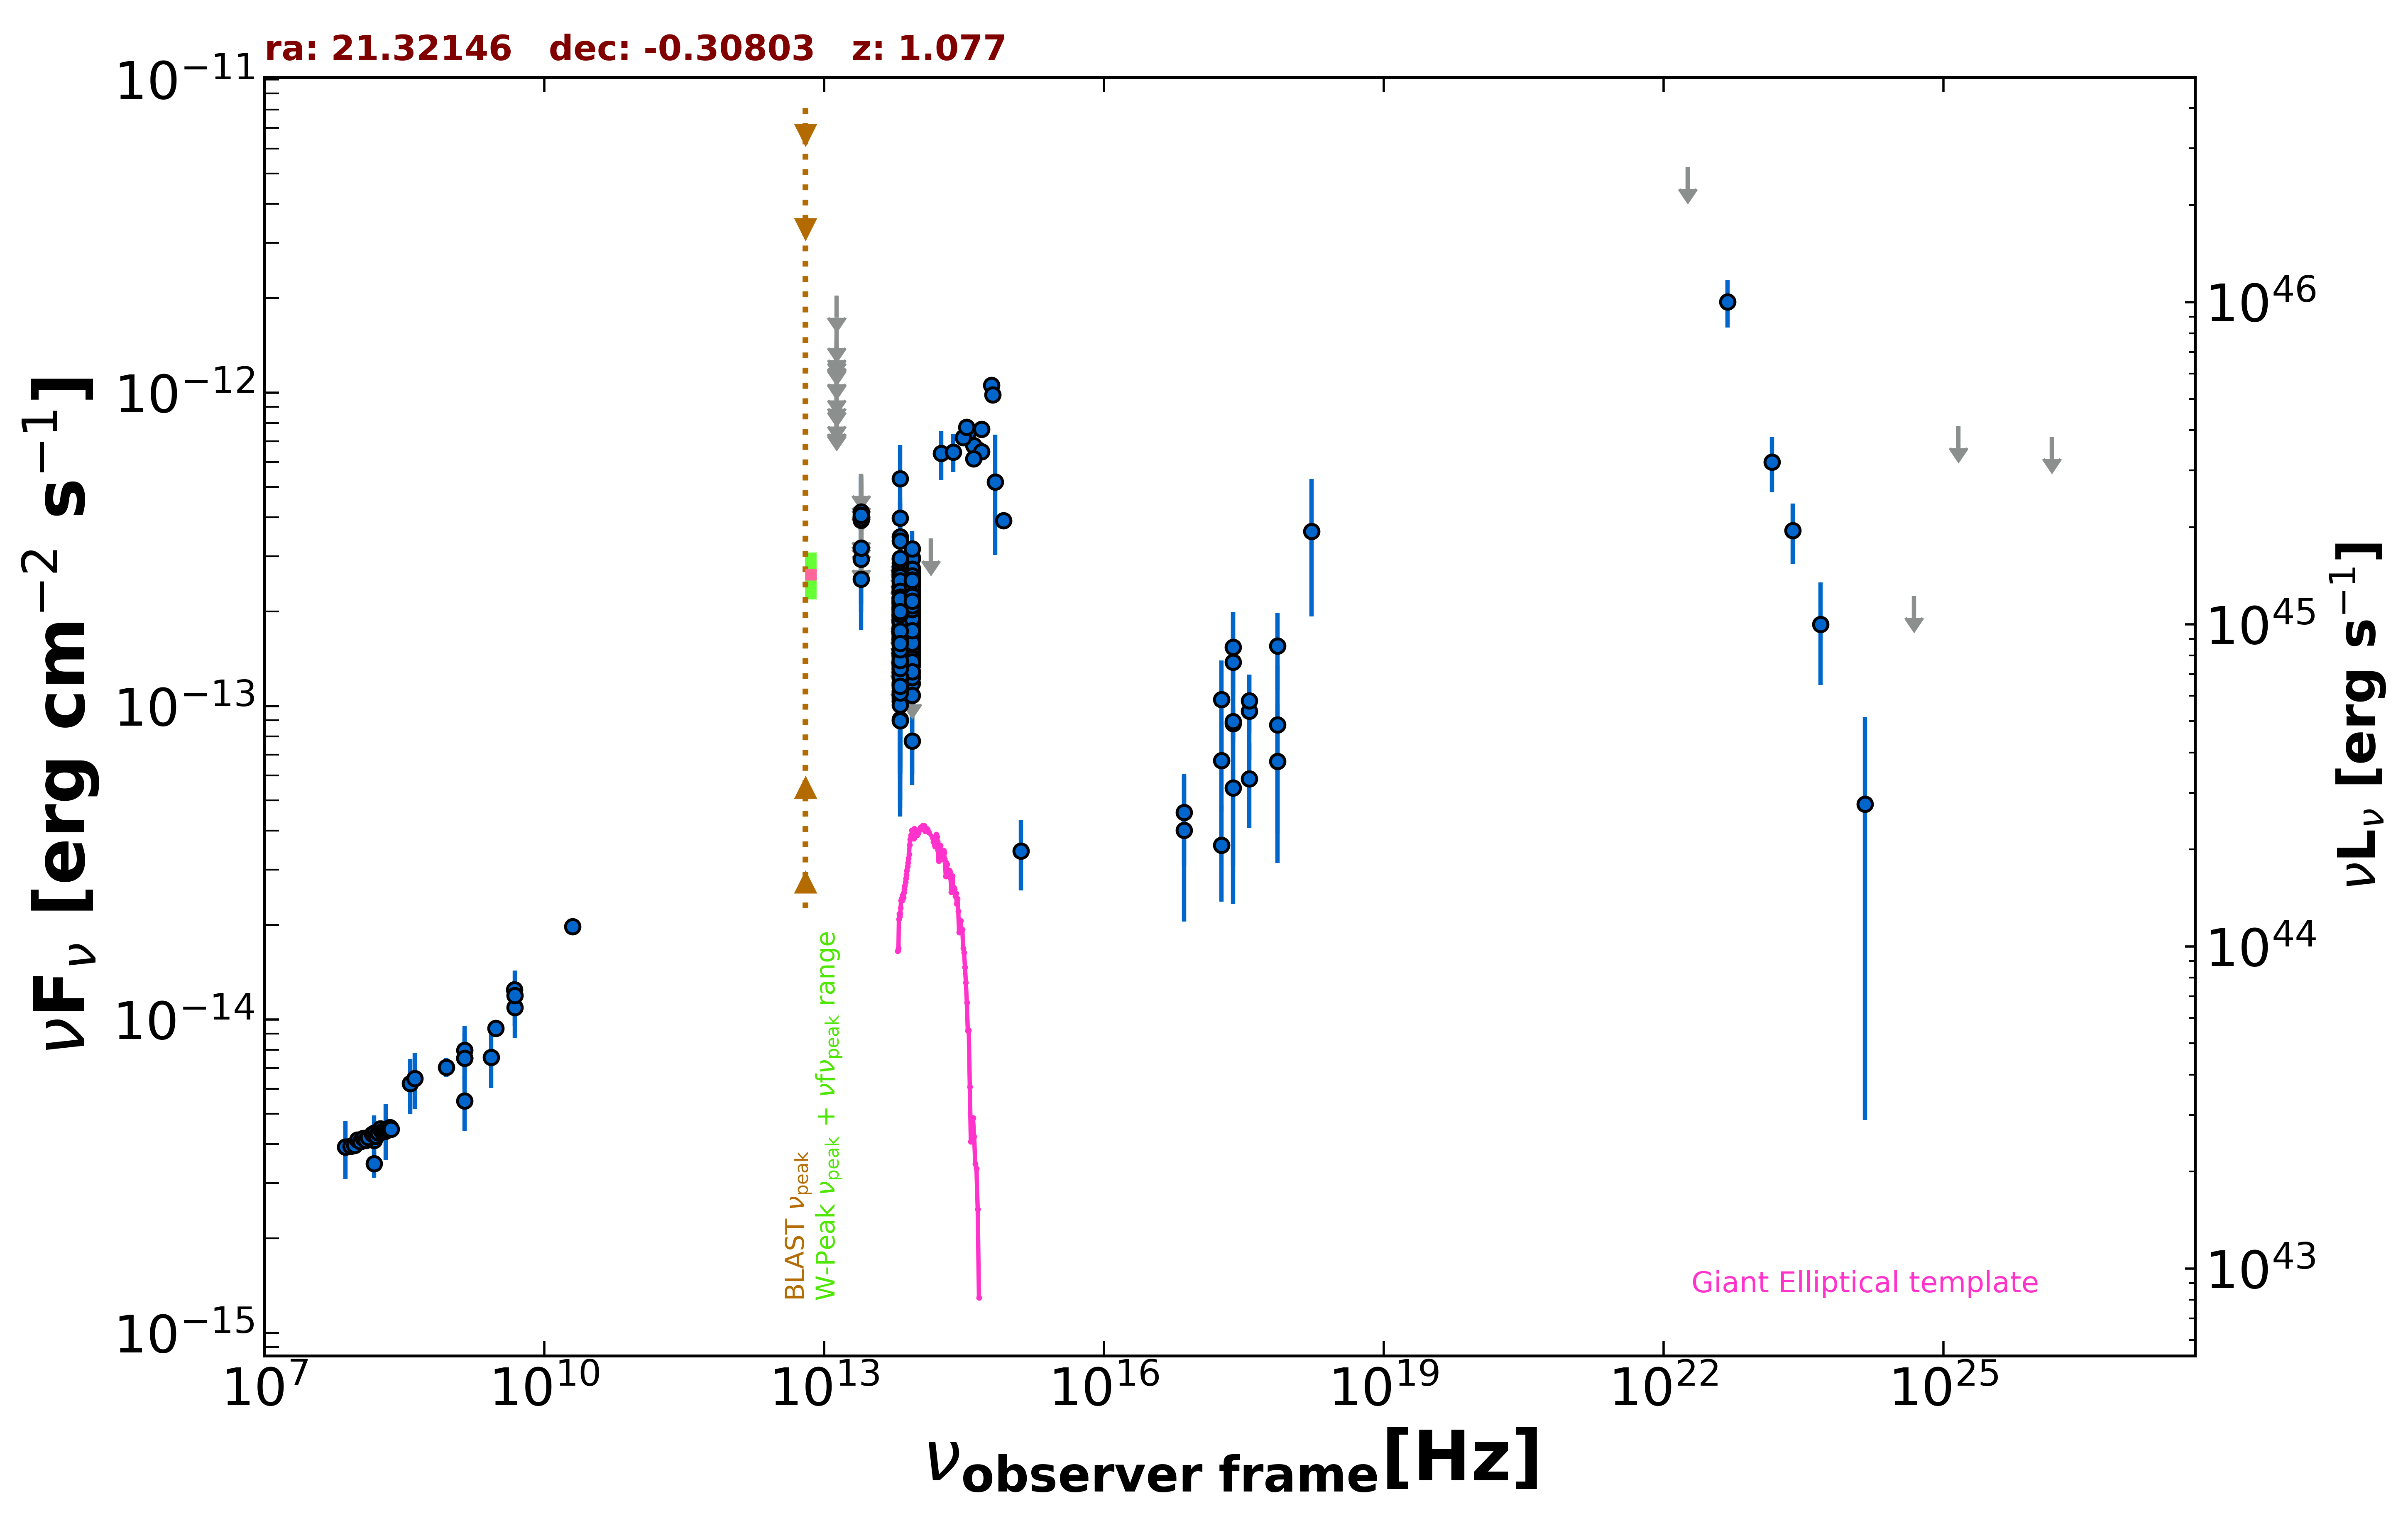

Data behind this chart, as committed beside it:
freq., flux, err_flux, MJD_start, MJD_end, flag, catalog, reference
1.400e+09, 7.518e-15, 5.500e-18, 55000, 55000, , FIRST, White et al. 1997  ApJ  475 479
8.870e+08, 7.040e-15, 4.985e-16, 55000, 55000, , RACS, Hale et al. 2021  PASA  38  e058
3.000e+09, 9.375e-15, 5.650e-17, 55000, 55000, , VLASSQL, Gordon et al. 2021  ApJS  255  30
2.418e+17, 1.542e-13, 4.550e-14, 55000, 55000, , 4XMM-DR13, Webb et al. 2020  A&A  641  A136
7.253e+16, 4.011e-14, 1.962e-14, 55000, 55000, , 4XMM-DR13, Webb et al. 2020  A&A  641  A136
1.813e+17, 6.705e-14, 2.102e-14, 55000, 55000, , 4XMM-DR13, Webb et al. 2020  A&A  641  A136
3.627e+17, 5.864e-14, 1.773e-14, 55000, 55000, , 4XMM-DR13, Webb et al. 2020  A&A  641  A136
7.253e+17, 1.555e-13, 4.310e-14, 55000, 55000, , 4XMM-DR13, Webb et al. 2020  A&A  641  A136
1.692e+18, 3.609e-13, 1.681e-13, 55000, 55000, , 4XMM-DR13, Webb et al. 2020  A&A  641  A136
2.418e+17, 5.483e-14, 3.140e-14, 55000, 55000, , 4XMM-DR13, Webb et al. 2020  A&A  641  A136
1.813e+17, 1.048e-13, 3.502e-14, 55000, 55000, , 4XMM-DR13, Webb et al. 2020  A&A  641  A136
3.627e+17, 9.645e-14, 2.905e-14, 55000, 55000, , 4XMM-DR13, Webb et al. 2020  A&A  641  A136
7.253e+17, 8.719e-14, 4.789e-14, 55000, 55000, , 4XMM-DR13, Webb et al. 2020  A&A  641  A136
2.418e+17, 8.777e-14, 5.693e-14, 55000, 55000, , 4XMM-DR13, Webb et al. 2020  A&A  641  A136
7.253e+16, 4.578e-14, 1.488e-14, 55000, 55000, , 4XMM-DR13, Webb et al. 2020  A&A  641  A136
1.813e+17, 3.594e-14, 1.219e-14, 55000, 55000, , 4XMM-DR13, Webb et al. 2020  A&A  641  A136
3.627e+17, 1.039e-13, 2.214e-14, 55000, 55000, , 4XMM-DR13, Webb et al. 2020  A&A  641  A136
7.253e+17, 6.654e-14, 3.497e-14, 55000, 55000, , 4XMM-DR13, Webb et al. 2020  A&A  641  A136
2.418e+17, 1.379e-13, 6.138e-14, 55000, 55000, , RASS, Boller et al. 2016  A&A  103  1
2.418e+17, 8.914e-14, 9.615e-15, 55000, 55000, , WGACAT, White et al. 2000  VizieR  IX/31/wgacat
1.500e+08, 3.470e-15, 3.470e-16, 55000, 55000, , TGSS150, Intema et al. 2017  A&A  598  A781
7.400e+07, 3.915e-15, 8.150e-17, 55000, 55000, , VLSSR, Lane et al. 2014  MNRAS  440 327
2.000e+10, 1.980e-14, 1.000e-15, 55000, 55000, , AT20G, Murphy et al. 2010  MNRAS  402  2403
4.800e+09, 1.243e-14, 8.150e-16, 55000, 55000, , PMN, Griffith et al. 1993-1996  VizieR  VIII/…
1.389e+14, 3.420e-13, 0.000e+00, 55000, 55000, UL, 2MASS, Skrutskie et al. 2006  AJ  131  1163
1.804e+14, 6.400e-13, 1.155e-13, 55000, 55000, , 2MASS, Skrutskie et al. 2006  AJ  131  1163
2.427e+14, 6.463e-13, 8.900e-14, 55000, 55000, , 2MASS, Skrutskie et al. 2006  AJ  131  1163
8.817e+13, 2.040e-13, 2.500e-15, 55000, 55000, , UNWISE, Schlafly et al. 2019  ApJS  240  30
6.517e+13, 1.770e-13, 3.750e-15, 55000, 55000, , UNWISE, Schlafly et al. 2019  ApJS  240  30
8.817e+13, 2.140e-13, 7.100e-15, 55000, 55000, , WISE, Wright et al. 2010  AJ  140  1868
6.517e+13, 1.946e-13, 8.950e-15, 55000, 55000, , WISE, Wright et al. 2010  AJ  140  1868
2.498e+13, 2.544e-13, 4.380e-14, 55000, 55000, , WISE, Wright et al. 2010  AJ  140  1868
1.363e+13, 2.943e-13, 1.284e-13, 55000, 55000, , WISE, Wright et al. 2010  AJ  140  1868
8.817e+13, 1.446e-13, 2.585e-14, 56851, 56851, , NEOWISE, Mainzer et al. 2014  ApJ  792  30
6.517e+13, 1.769e-13, 3.960e-14, 56851, 56851, , NEOWISE, Mainzer et al. 2014  ApJ  792  30
8.817e+13, 2.113e-13, 2.690e-14, 56852, 56852, , NEOWISE, Mainzer et al. 2014  ApJ  792  30
6.517e+13, 2.865e-13, 4.530e-14, 56852, 56852, , NEOWISE, Mainzer et al. 2014  ApJ  792  30
8.817e+13, 7.742e-14, 2.137e-14, 56852, 56852, , NEOWISE, Mainzer et al. 2014  ApJ  792  30
6.517e+13, 2.222e-13, 6.070e-14, 56852, 56852, , NEOWISE, Mainzer et al. 2014  ApJ  792  30
8.817e+13, 2.119e-13, 2.540e-14, 56852, 56852, , NEOWISE, Mainzer et al. 2014  ApJ  792  30
6.517e+13, 2.161e-13, 3.840e-14, 56852, 56852, , NEOWISE, Mainzer et al. 2014  ApJ  792  30
8.817e+13, 1.241e-13, 2.370e-14, 56851, 56851, , NEOWISE, Mainzer et al. 2014  ApJ  792  30
6.517e+13, 1.744e-13, 4.180e-14, 56851, 56851, , NEOWISE, Mainzer et al. 2014  ApJ  792  30
8.817e+13, 2.227e-13, 2.775e-14, 56852, 56852, , NEOWISE, Mainzer et al. 2014  ApJ  792  30
6.517e+13, 1.761e-13, 4.630e-14, 56852, 56852, , NEOWISE, Mainzer et al. 2014  ApJ  792  30
8.817e+13, 2.212e-13, 2.780e-14, 56852, 56852, , NEOWISE, Mainzer et al. 2014  ApJ  792  30
6.517e+13, 1.170e-13, 4.190e-14, 56852, 56852, , NEOWISE, Mainzer et al. 2014  ApJ  792  30
8.817e+13, 2.388e-13, 2.425e-14, 56852, 56852, , NEOWISE, Mainzer et al. 2014  ApJ  792  30
6.517e+13, 1.032e-13, 4.247e-14, 56852, 56852, , NEOWISE, Mainzer et al. 2014  ApJ  792  30
8.817e+13, 1.655e-13, 2.510e-14, 56852, 56852, , NEOWISE, Mainzer et al. 2014  ApJ  792  30
6.517e+13, 2.054e-13, 5.185e-14, 56852, 56852, , NEOWISE, Mainzer et al. 2014  ApJ  792  30
8.817e+13, 1.972e-13, 2.660e-14, 57945, 57945, , NEOWISE, Mainzer et al. 2014  ApJ  792  30
6.517e+13, 1.930e-13, 5.675e-14, 57945, 57945, , NEOWISE, Mainzer et al. 2014  ApJ  792  30
8.817e+13, 2.393e-13, 2.585e-14, 57945, 57945, , NEOWISE, Mainzer et al. 2014  ApJ  792  30
6.517e+13, 1.921e-13, 3.775e-14, 57945, 57945, , NEOWISE, Mainzer et al. 2014  ApJ  792  30
8.817e+13, 1.749e-13, 2.605e-14, 57945, 57945, , NEOWISE, Mainzer et al. 2014  ApJ  792  30
6.517e+13, 1.879e-13, 4.170e-14, 57945, 57945, , NEOWISE, Mainzer et al. 2014  ApJ  792  30
8.817e+13, 1.442e-13, 2.735e-14, 57945, 57945, , NEOWISE, Mainzer et al. 2014  ApJ  792  30
6.517e+13, 1.390e-13, 4.505e-14, 57945, 57945, , NEOWISE, Mainzer et al. 2014  ApJ  792  30
8.817e+13, 2.029e-13, 2.525e-14, 57944, 57944, , NEOWISE, Mainzer et al. 2014  ApJ  792  30
... 537 more rows
